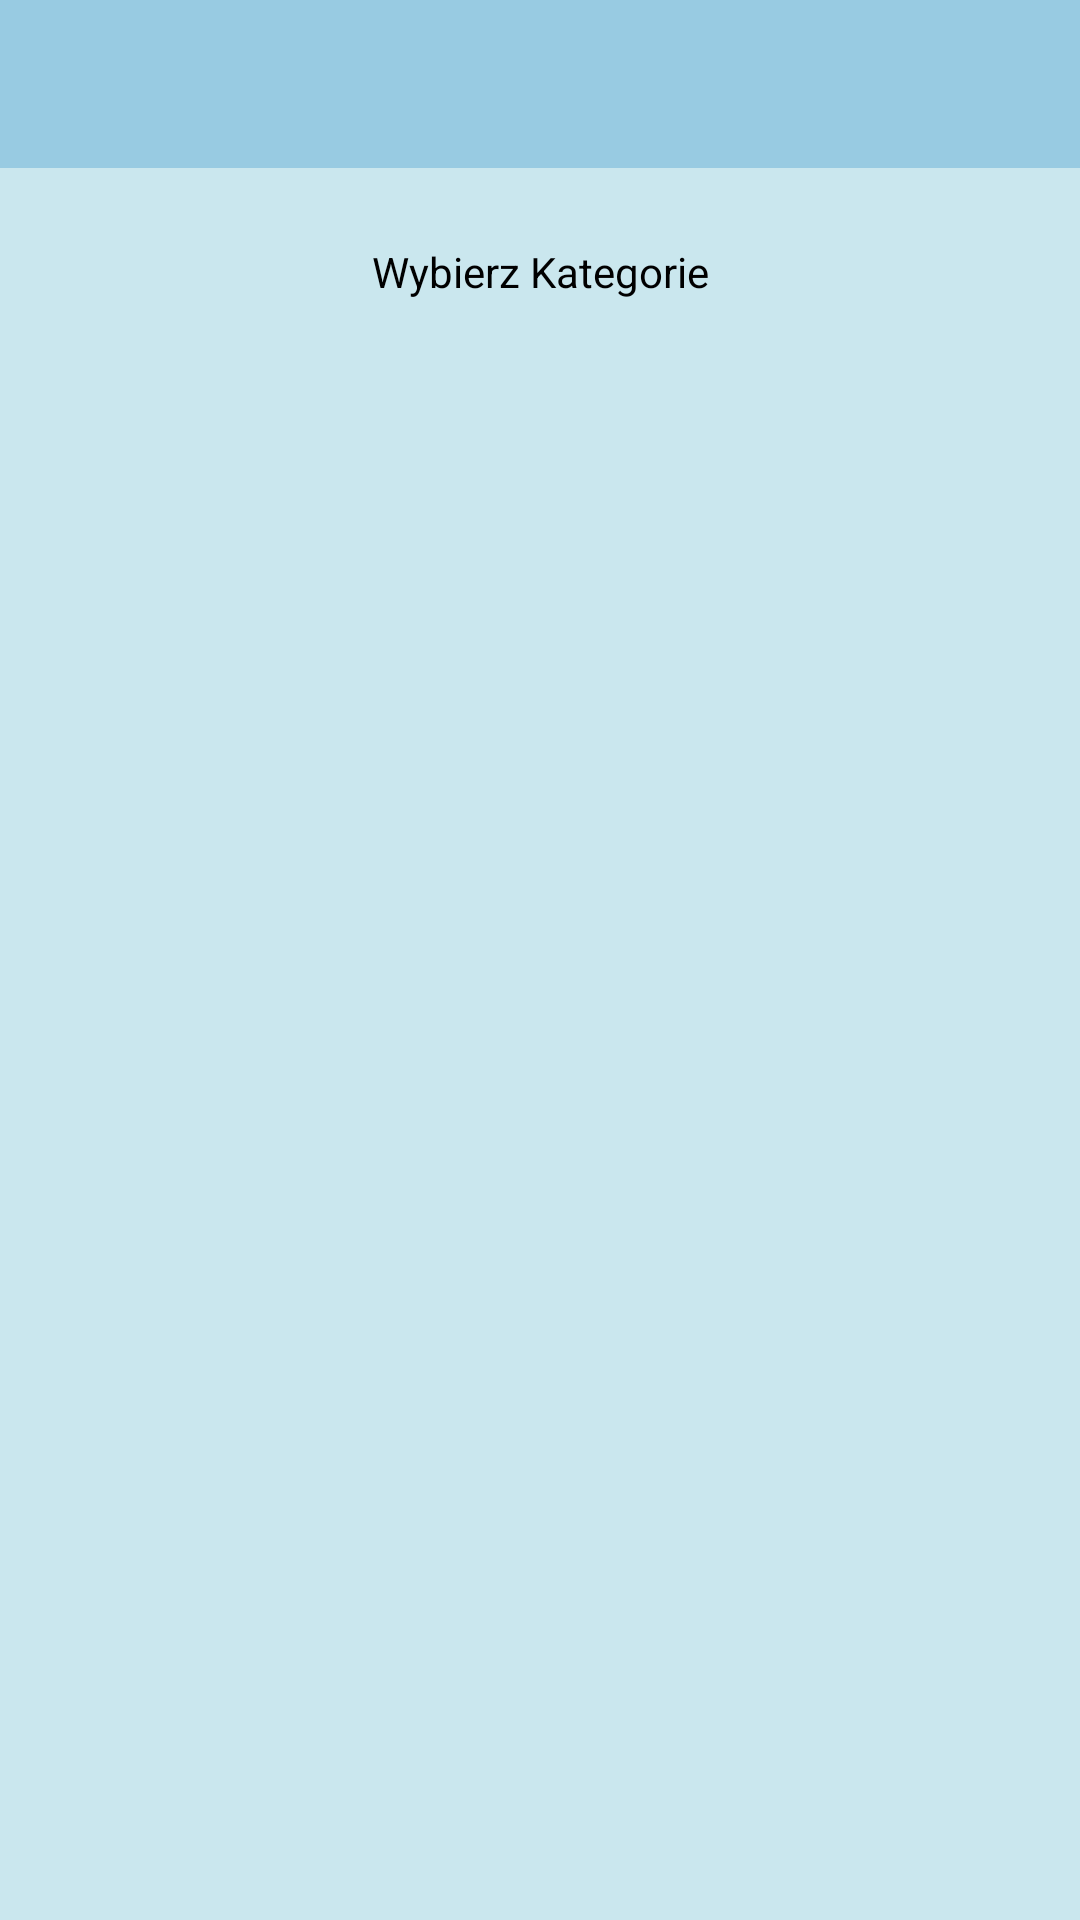

This screen was rendered from an Android layout file. Write that file and the resources it references.
<!-- AndroidManifest.xml: application theme CustomAppTheme -->
<!-- res/layout/activity_category.xml -->
<?xml version="1.0" encoding="utf-8"?>
<LinearLayout xmlns:android="http://schemas.android.com/apk/res/android"
    xmlns:tools="http://schemas.android.com/tools"
    android:layout_width="match_parent"
    android:layout_height="match_parent"
    android:orientation="vertical"
    android:background="@color/colorAppBackground"
    tools:context=".CategoryActivity">

       <include
           android:id="@+id/app_toolbar"
           layout="@layout/toolbar"
           />

       <TextView
           android:id="@+id/select_category_TextView"
           android:layout_width="match_parent"
           android:layout_height="wrap_content"
           android:layout_gravity="center"
           android:gravity="center"
           android:layout_margin="12dp"
           android:layout_marginTop="8dp"
           android:text="@string/select_category_title"
           android:textColor="@color/colorForTitles"
           android:layout_marginBottom="16dp"
           />

       <androidx.recyclerview.widget.RecyclerView
           android:id="@+id/categoryRecyclerView"
           android:layout_width="match_parent"
           android:layout_height="match_parent"
           tools:listitem="@layout/select_category_list"

           />

</LinearLayout>
<!-- res/layout/toolbar.xml (included above) -->
<?xml version="1.0" encoding="utf-8"?>
<androidx.appcompat.widget.Toolbar
    xmlns:android="http://schemas.android.com/apk/res/android"
    xmlns:app="http://schemas.android.com/apk/res-auto"
    android:layout_width="match_parent"
    android:layout_height="wrap_content"
    android:id="@+id/toolbar"
    android:background="@color/colorActionBar"
    android:layout_marginBottom="13dp"
    android:theme="@style/ThemeOverlay.AppCompat.Dark.ActionBar"
    app:popupTheme="@style/ThemeOverlay.AppCompat.Light"
    style="@style/CustomAppTheme">

</androidx.appcompat.widget.Toolbar>
<!-- res/layout/select_category_list.xml (included above) -->
<?xml version="1.0" encoding="utf-8"?>
<LinearLayout xmlns:android="http://schemas.android.com/apk/res/android"
    android:layout_width="match_parent"
    android:layout_height="wrap_content"
    android:orientation="vertical"
    >
<androidx.cardview.widget.CardView
    android:layout_width="match_parent"
    android:layout_height="wrap_content"
    android:layout_margin="5dp">
    <LinearLayout
        android:layout_width="match_parent"
        android:layout_height="wrap_content"
        android:padding="8dp">

        <ImageView
            android:id="@+id/categoryIcon"
            android:layout_width="50dp"
            android:layout_height="50dp"
            android:layout_marginTop="8dp"
            android:contentDescription="@string/language_image"
            />
        <TextView
            android:id="@+id/categoryName"
            android:layout_width="wrap_content"
            android:layout_height="wrap_content"
            android:layout_marginStart="5dp" />
    </LinearLayout>

</androidx.cardview.widget.CardView>
</LinearLayout>
<!-- resources referenced by this layout -->
<resources>
  <color name="colorActionBar">#98CBE2</color>
  <color name="colorAppBackground">#CAE7EE</color>
  <color name="colorForTitles">#000</color>
  <string name="language_image">Nazwa języka</string>
  <string name="select_category_title">Wybierz Kategorie</string>
  <style name="CustomAppTheme" parent="Theme.AppCompat.NoActionBar">
          
          <item name="colorPrimary">#CAE7EE</item>
          <item name="colorPrimaryDark">#57BDDD</item>
          <item name="colorAccent">#87ed70</item>
      </style>
</resources>
